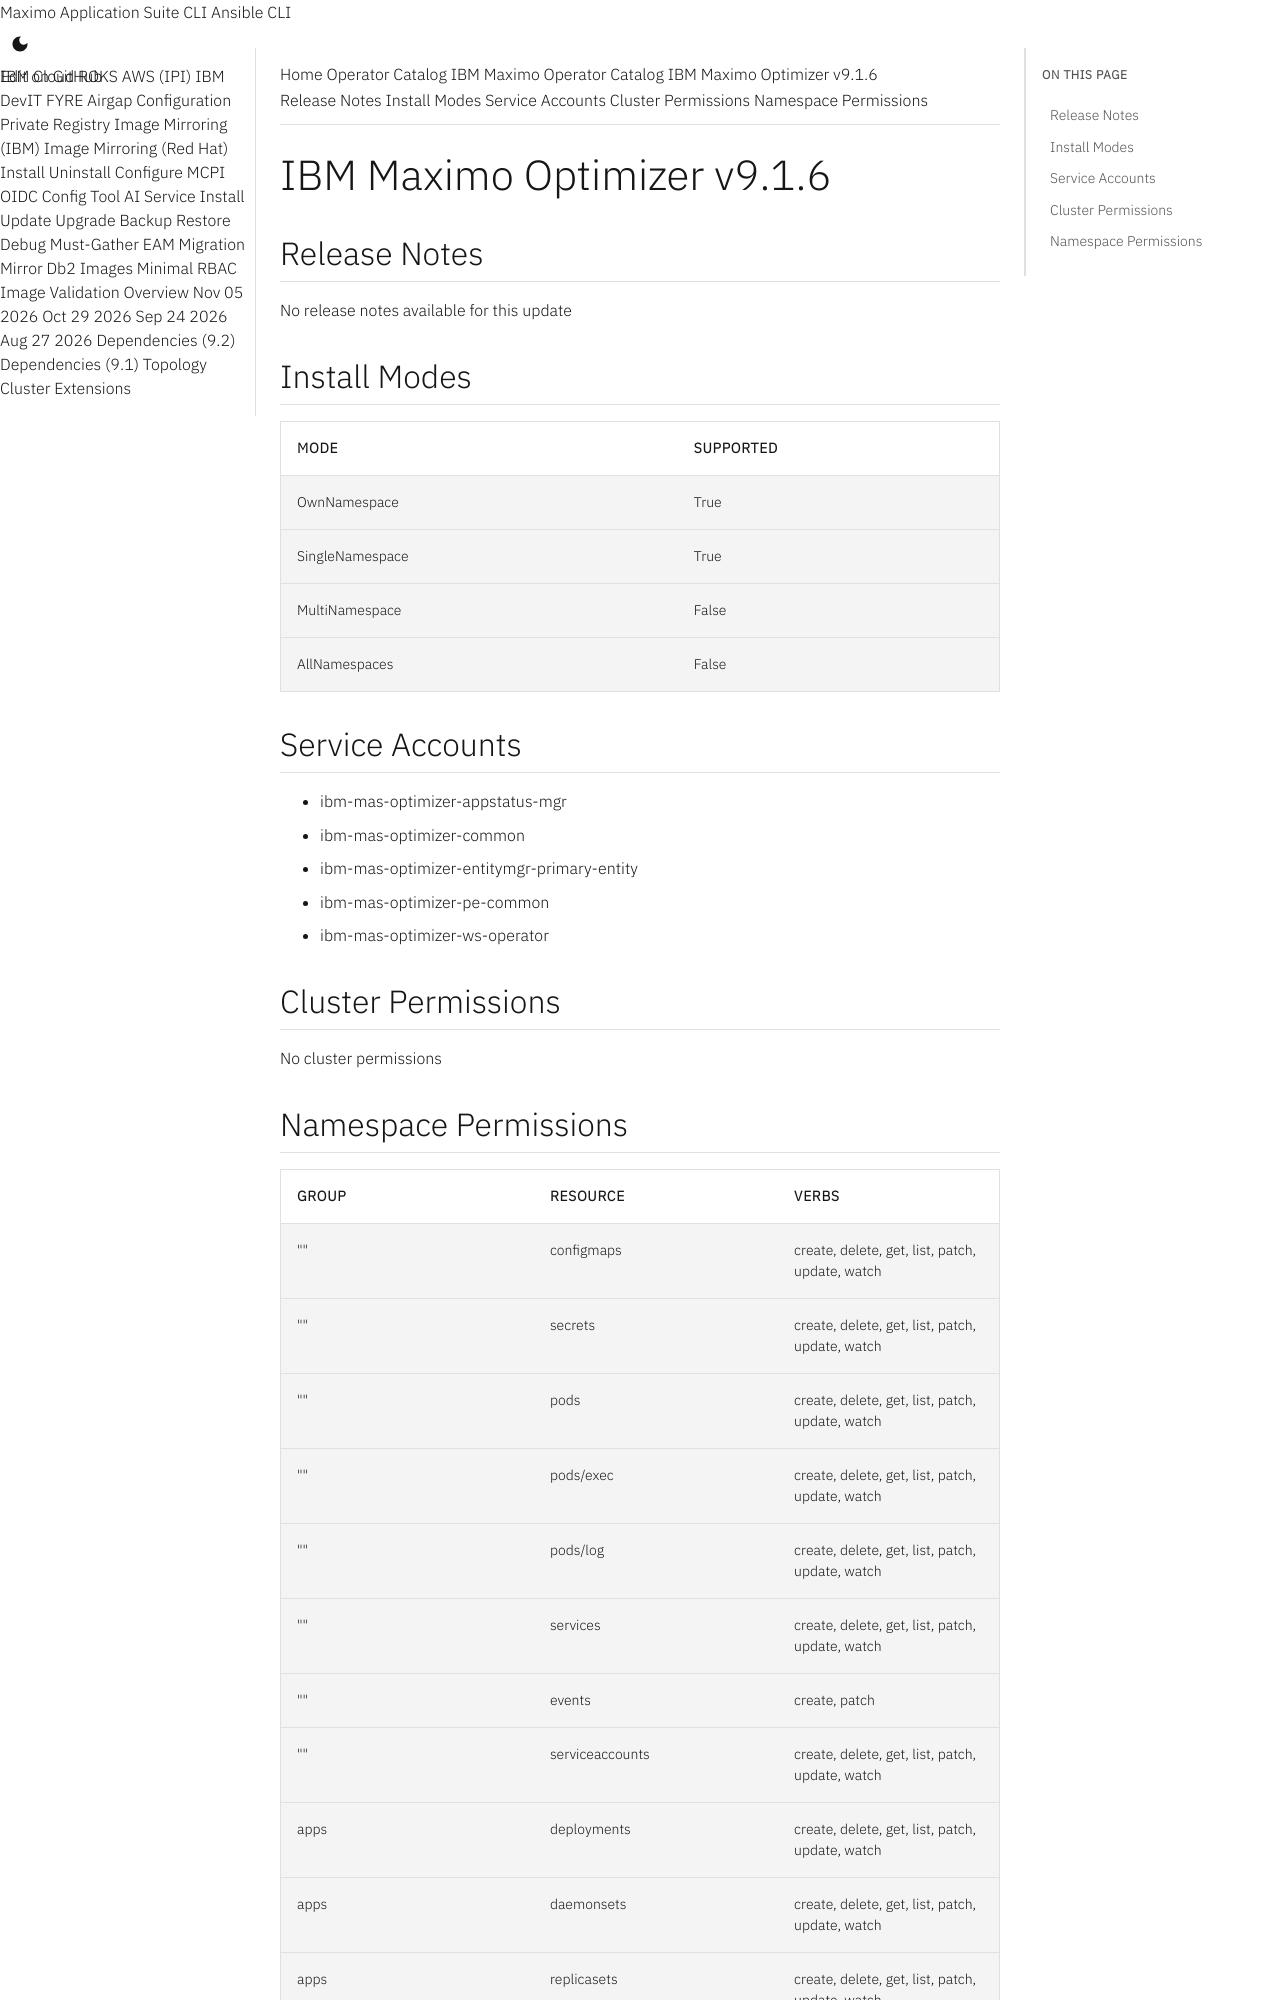

repository: ibm-mas/cli · page: catalogs/packages/ibm-mas-optimizer/9.1.6/index.html · generator: mkdocs

extra_breadcrumb_title_1: Operator Catalog
extra_breadcrumb_title_2: IBM Maximo Operator Catalog
extra_breadcrumb_url_2: ../../../
nav_title: Operator Catalog

IBM Maximo Optimizer v9.1.6
================================================================================

Release Notes
--------------------------------------------------------------------------------
No release notes available for this update


Install Modes
--------------------------------------------------------------------------------
| Mode                 | Supported |
| :------------------- | :-------- |
| OwnNamespace         | True      |
| SingleNamespace      | True      |
| MultiNamespace       | False     |
| AllNamespaces        | False     |

Service Accounts
--------------------------------------------------------------------------------
- ibm-mas-optimizer-appstatus-mgr
- ibm-mas-optimizer-common
- ibm-mas-optimizer-entitymgr-primary-entity
- ibm-mas-optimizer-pe-common
- ibm-mas-optimizer-ws-operator

Cluster Permissions
--------------------------------------------------------------------------------
No cluster permissions
